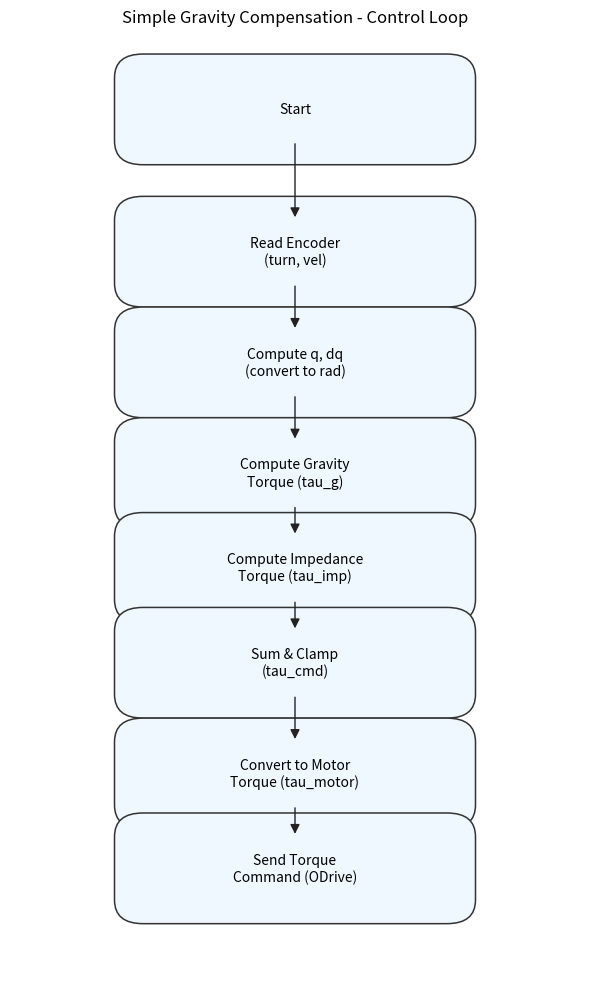

Python code for this plot:
#!/usr/bin/env python3
"""
Draw a simple control-loop flowchart (SimpleGravityCompensation) using matplotlib.
Saves `flowchart.png` in the current directory and shows the figure.
"""
import matplotlib.pyplot as plt
from matplotlib.patches import FancyBboxPatch, FancyArrowPatch


def draw_box(ax, text, center, width=3.2, height=0.8, facecolor="#F0F8FF"):
    x = center[0] - width / 2.0
    y = center[1] - height / 2.0
    box = FancyBboxPatch((x, y), width, height,
                         boxstyle="round,pad=0.3",
                         linewidth=1.1, facecolor=facecolor, edgecolor="#333")
    ax.add_patch(box)
    ax.text(center[0], center[1], text, ha="center", va="center", fontsize=10)


def draw_arrow(ax, p_from, p_to):
    # shift endpoints slightly to avoid overlapping box borders
    arrow = FancyArrowPatch(p_from, p_to, arrowstyle="-|>",
                            mutation_scale=14, linewidth=1.0, color="#222")
    ax.add_patch(arrow)


def main():
    fig, ax = plt.subplots(figsize=(6, 10))
    ax.set_xlim(-3, 3)
    ax.set_ylim(-10, 2)
    ax.axis("off")

    # vertical positions for boxes
    ys = [1.0, -0.8, -2.2, -3.6, -4.8, -6.0, -7.4, -8.6]
    labels = [
        "Start",
        "Read Encoder\n(turn, vel)",
        "Compute q, dq\n(convert to rad)",
        "Compute Gravity\nTorque (tau_g)",
        "Compute Impedance\nTorque (tau_imp)",
        "Sum & Clamp\n(tau_cmd)",
        "Convert to Motor\nTorque (tau_motor)",
        "Send Torque\nCommand (ODrive)"
    ]

    centers = [(0.0, y) for y in ys]

    # draw boxes
    for c, label in zip(centers, labels):
        draw_box(ax, label, c)

    # draw arrows between boxes
    for i in range(len(centers) - 1):
        top = centers[i]
        bot = centers[i + 1]
        # arrow start slightly below top, end slightly above bottom
        draw_arrow(ax, (top[0], top[1] - 0.4), (bot[0], bot[1] + 0.4))

    ax.set_title("Simple Gravity Compensation - Control Loop", fontsize=12)
    plt.tight_layout()

    out = "flowchart.png"
    plt.savefig(out, dpi=200, bbox_inches="tight")
    print(f"Saved flowchart to {out}")
    plt.show()


if __name__ == "__main__":
    main()
